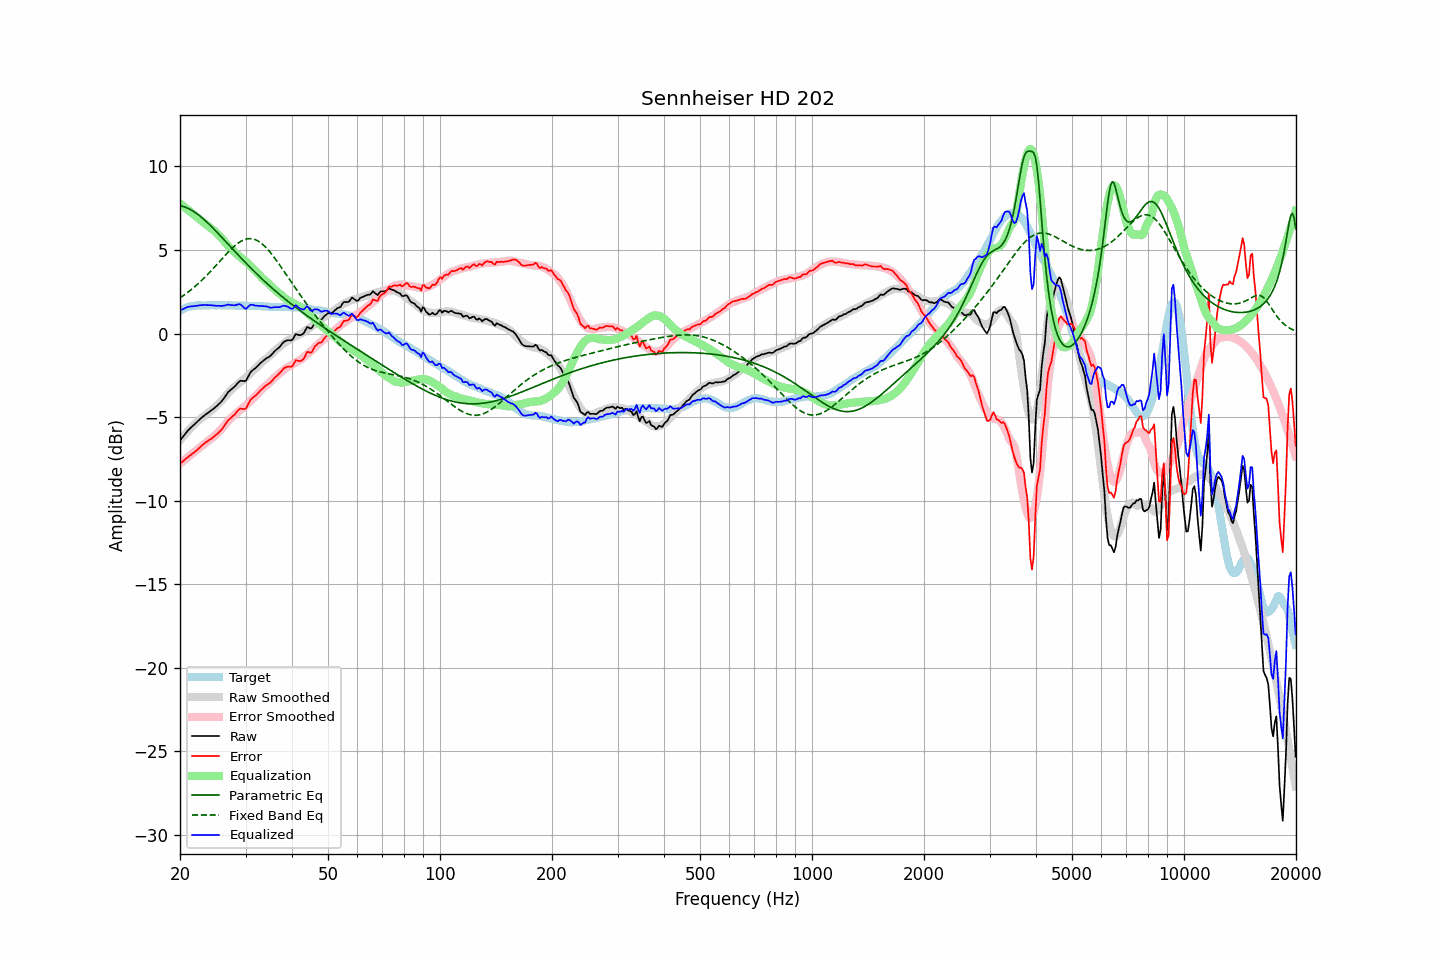

Data behind this chart, as committed beside it:
frequency, raw, error, smoothed, error_smoothed, equalization, parametric_eq, fixed_band_eq, equalized_raw, equalized_smoothed, target
20.00, -6.41, -7.78, -6.39, -7.79, 7.79, 7.65, 2.13, 1.39, 1.40, 1.37
20.20, -6.29, -7.71, -6.27, -7.71, 7.71, 7.63, 2.20, 1.43, 1.44, 1.42
20.40, -6.16, -7.64, -6.16, -7.63, 7.63, 7.60, 2.26, 1.47, 1.48, 1.47
20.61, -6.04, -7.54, -6.04, -7.55, 7.55, 7.57, 2.33, 1.51, 1.51, 1.50
20.81, -5.92, -7.47, -5.93, -7.47, 7.47, 7.54, 2.40, 1.56, 1.54, 1.55
21.02, -5.80, -7.39, -5.83, -7.39, 7.39, 7.49, 2.48, 1.60, 1.56, 1.59
21.23, -5.71, -7.32, -5.72, -7.31, 7.31, 7.45, 2.55, 1.61, 1.59, 1.61
21.44, -5.62, -7.25, -5.62, -7.24, 7.24, 7.39, 2.63, 1.62, 1.61, 1.63
21.66, -5.53, -7.18, -5.53, -7.16, 7.16, 7.34, 2.71, 1.63, 1.63, 1.65
21.87, -5.43, -7.09, -5.43, -7.08, 7.08, 7.27, 2.79, 1.65, 1.65, 1.66
22.09, -5.35, -7.02, -5.34, -7.00, 7.00, 7.21, 2.87, 1.66, 1.67, 1.68
22.31, -5.25, -6.94, -5.25, -6.93, 6.93, 7.14, 2.96, 1.67, 1.68, 1.69
22.54, -5.17, -6.86, -5.16, -6.85, 6.85, 7.06, 3.04, 1.68, 1.68, 1.69
22.76, -5.08, -6.76, -5.08, -6.77, 6.77, 6.98, 3.13, 1.70, 1.69, 1.69
22.99, -4.99, -6.66, -5.01, -6.70, 6.70, 6.90, 3.23, 1.71, 1.69, 1.68
23.22, -4.92, -6.59, -4.93, -6.62, 6.62, 6.82, 3.32, 1.71, 1.69, 1.68
23.45, -4.85, -6.52, -4.86, -6.55, 6.55, 6.73, 3.42, 1.70, 1.69, 1.67
23.69, -4.78, -6.46, -4.79, -6.48, 6.48, 6.64, 3.52, 1.70, 1.69, 1.68
23.92, -4.71, -6.39, -4.71, -6.40, 6.40, 6.55, 3.62, 1.70, 1.69, 1.68
24.16, -4.64, -6.33, -4.64, -6.33, 6.33, 6.46, 3.72, 1.70, 1.69, 1.69
24.40, -4.56, -6.27, -4.56, -6.25, 6.25, 6.36, 3.82, 1.69, 1.69, 1.70
24.65, -4.49, -6.18, -4.48, -6.17, 6.17, 6.26, 3.93, 1.68, 1.69, 1.69
24.89, -4.41, -6.10, -4.39, -6.08, 6.08, 6.16, 4.03, 1.67, 1.69, 1.69
25.14, -4.33, -6.02, -4.30, -5.99, 5.99, 6.06, 4.14, 1.65, 1.69, 1.69
25.39, -4.23, -5.93, -4.20, -5.90, 5.90, 5.96, 4.25, 1.66, 1.69, 1.70
25.65, -4.15, -5.84, -4.11, -5.80, 5.80, 5.86, 4.35, 1.65, 1.69, 1.70
25.91, -4.05, -5.73, -4.00, -5.70, 5.70, 5.76, 4.46, 1.65, 1.69, 1.69
26.16, -3.92, -5.61, -3.90, -5.59, 5.59, 5.66, 4.57, 1.66, 1.69, 1.68
26.43, -3.79, -5.47, -3.78, -5.47, 5.47, 5.55, 4.67, 1.68, 1.69, 1.68
26.69, -3.65, -5.33, -3.67, -5.35, 5.35, 5.45, 4.78, 1.70, 1.69, 1.68
26.96, -3.50, -5.19, -3.55, -5.23, 5.23, 5.34, 4.88, 1.74, 1.68, 1.69
27.23, -3.42, -5.11, -3.45, -5.13, 5.13, 5.24, 4.98, 1.71, 1.68, 1.69
27.50, -3.34, -5.02, -3.36, -5.04, 5.04, 5.13, 5.07, 1.70, 1.68, 1.69
27.77, -3.26, -4.93, -3.27, -4.95, 4.95, 5.03, 5.16, 1.69, 1.68, 1.68
28.05, -3.18, -4.85, -3.19, -4.86, 4.86, 4.93, 5.25, 1.69, 1.68, 1.67
28.33, -3.07, -4.73, -3.11, -4.78, 4.78, 4.82, 5.33, 1.71, 1.67, 1.66
28.62, -2.96, -4.62, -3.03, -4.70, 4.70, 4.72, 5.40, 1.74, 1.67, 1.66
28.90, -2.86, -4.53, -2.95, -4.62, 4.62, 4.62, 5.47, 1.76, 1.67, 1.67
29.19, -2.83, -4.48, -2.87, -4.54, 4.54, 4.52, 5.53, 1.71, 1.67, 1.66
29.48, -2.84, -4.51, -2.80, -4.46, 4.46, 4.42, 5.58, 1.63, 1.67, 1.68
29.78, -2.86, -4.52, -2.72, -4.38, 4.38, 4.32, 5.62, 1.53, 1.66, 1.66
30.08, -2.83, -4.50, -2.64, -4.30, 4.30, 4.22, 5.65, 1.47, 1.66, 1.67
30.38, -2.65, -4.31, -2.55, -4.21, 4.21, 4.12, 5.67, 1.56, 1.66, 1.66
30.68, -2.47, -4.12, -2.46, -4.12, 4.12, 4.02, 5.68, 1.65, 1.66, 1.66
30.99, -2.30, -3.95, -2.37, -4.03, 4.03, 3.92, 5.68, 1.73, 1.66, 1.66
31.30, -2.22, -3.87, -2.28, -3.93, 3.93, 3.83, 5.67, 1.71, 1.65, 1.65
31.61, -2.14, -3.79, -2.18, -3.83, 3.83, 3.73, 5.64, 1.70, 1.65, 1.65
31.93, -2.07, -3.71, -2.09, -3.74, 3.74, 3.64, 5.61, 1.67, 1.65, 1.65
32.24, -1.97, -3.61, -1.99, -3.64, 3.64, 3.54, 5.56, 1.66, 1.64, 1.64
32.57, -1.88, -3.52, -1.89, -3.53, 3.53, 3.45, 5.51, 1.65, 1.64, 1.64
32.89, -1.78, -3.41, -1.80, -3.43, 3.43, 3.36, 5.44, 1.65, 1.63, 1.64
33.22, -1.70, -3.32, -1.70, -3.33, 3.33, 3.27, 5.37, 1.63, 1.63, 1.63
33.55, -1.62, -3.24, -1.62, -3.24, 3.24, 3.18, 5.29, 1.63, 1.62, 1.62
33.89, -1.54, -3.15, -1.55, -3.17, 3.17, 3.09, 5.19, 1.63, 1.62, 1.61
34.23, -1.47, -3.08, -1.48, -3.09, 3.09, 3.00, 5.09, 1.62, 1.61, 1.62
34.57, -1.42, -3.02, -1.40, -3.00, 3.00, 2.91, 4.99, 1.59, 1.61, 1.60
34.92, -1.36, -2.96, -1.31, -2.91, 2.91, 2.83, 4.87, 1.55, 1.60, 1.60
35.27, -1.27, -2.86, -1.22, -2.81, 2.81, 2.74, 4.75, 1.55, 1.60, 1.60
35.62, -1.16, -2.75, -1.12, -2.72, 2.72, 2.66, 4.63, 1.56, 1.59, 1.59
35.97, -1.05, -2.63, -1.03, -2.62, 2.62, 2.58, 4.50, 1.58, 1.59, 1.59
... 635 more rows
